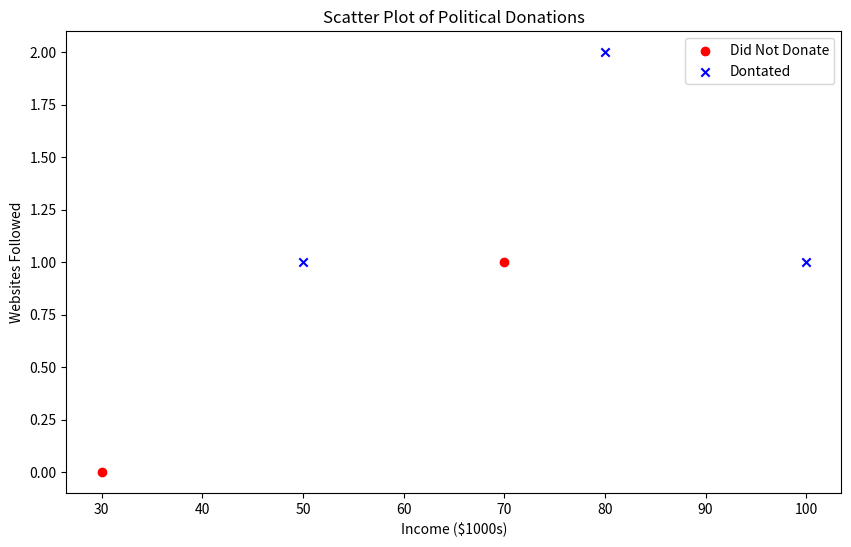

Reproduce this figure in Python.
# CISC 5800 Homework 4 Question 2a
# [redacted]

import numpy as np
import matplotlib.pyplot as plt

# Training data
X = np.array([
    [30, 0],  
    [50, 1],  
    [70, 1],  
    [80, 2],  
    [100, 1]  
])

y = np.array([0, 1, 0, 1, 1])  # Labels

plt.figure(figsize=(10, 6))

# Plot data points
for i in range(len(X)):
    if y[i] == 0:
        plt.scatter(X[i][0], X[i][1], color='red', marker='o', label='Did Not Donate' if i == 0 else "")
    else:
        plt.scatter(X[i][0], X[i][1], color='blue', marker='x', label='Dontated' if i == 1 else "")

plt.xlabel("Income ($1000s)")
plt.ylabel("Websites Followed")
plt.legend()
plt.title("Scatter Plot of Political Donations")
plt.show()
